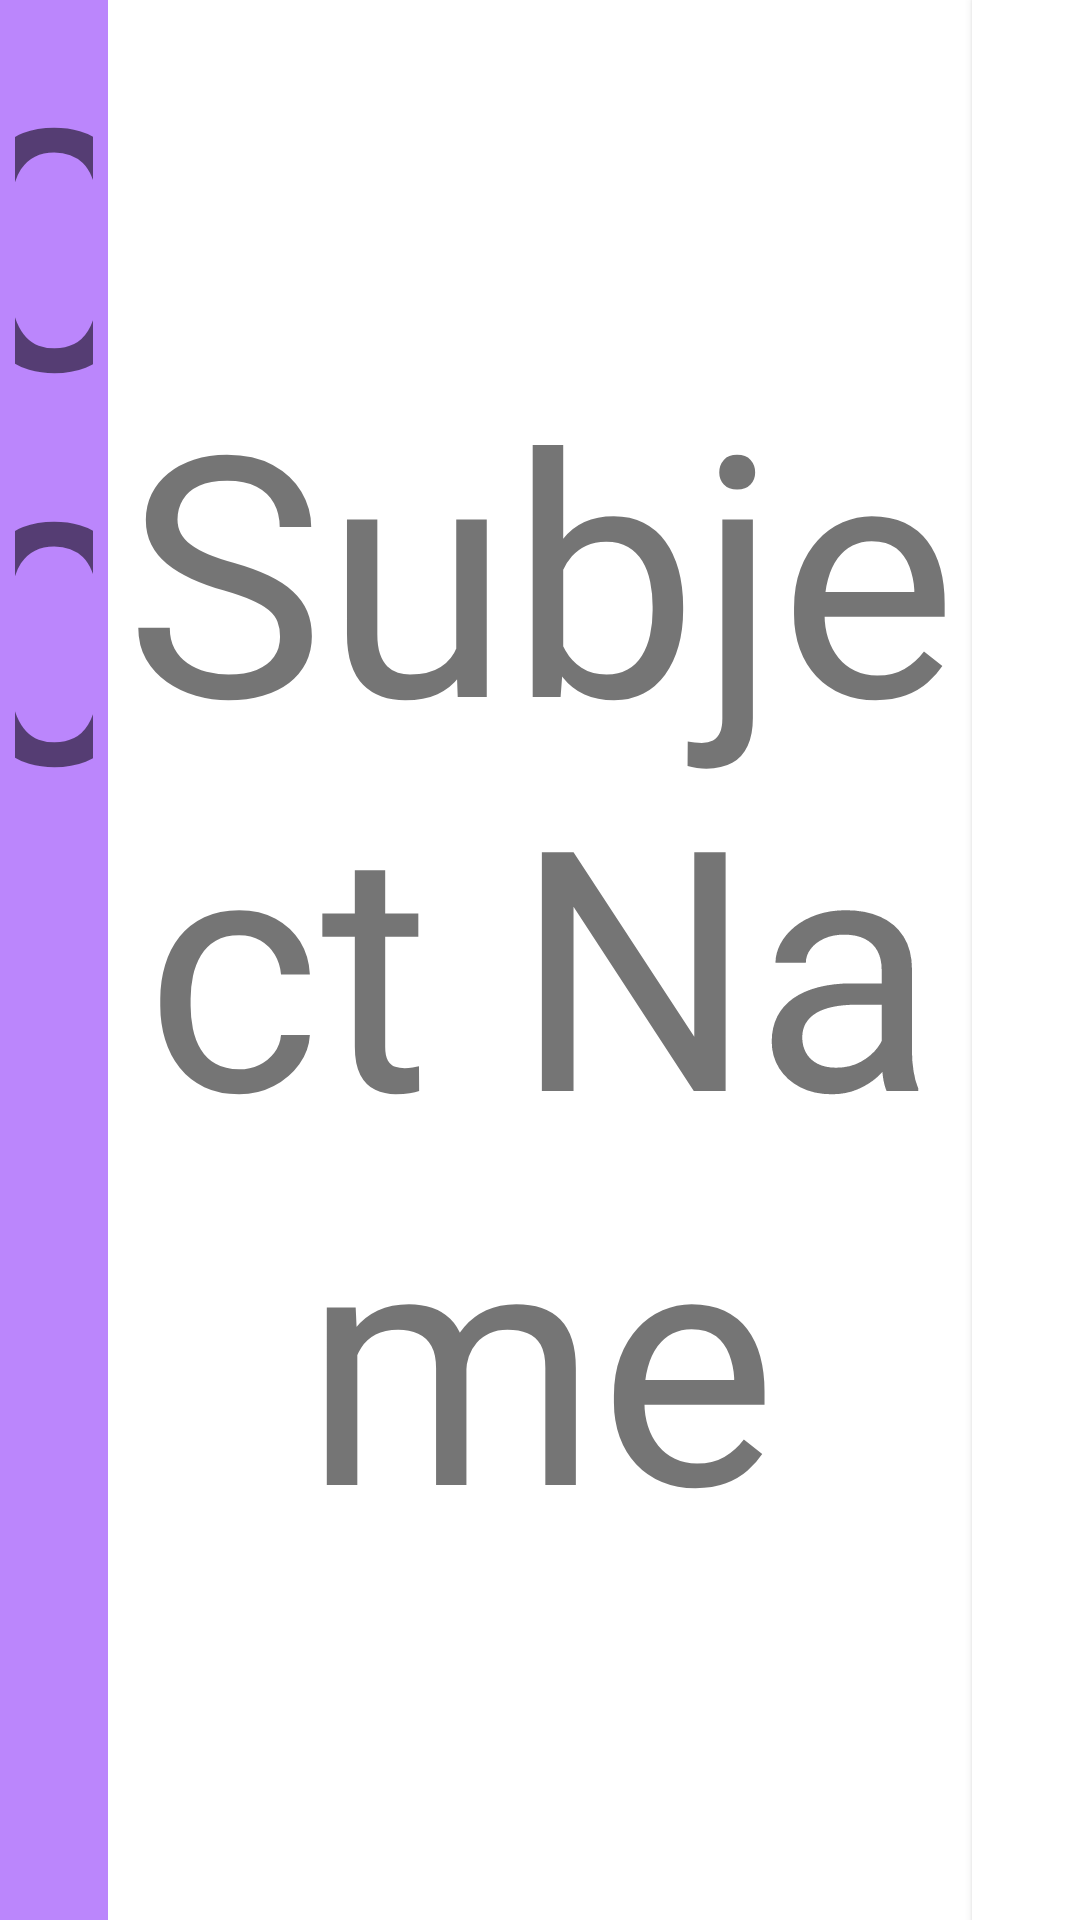

Android layout source for this screen:
<!-- AndroidManifest.xml: application theme Theme.SubjectDB -->
<!-- res/layout/subject_list_item.xml -->
<androidx.constraintlayout.widget.ConstraintLayout xmlns:android="http://schemas.android.com/apk/res/android"
    xmlns:app="http://schemas.android.com/apk/res-auto"
    xmlns:tools="http://schemas.android.com/tools"
    android:layout_width="match_parent"
    android:layout_height="36dp">

    <TextView
        android:id="@+id/listIdText"
        android:layout_width="36dp"
        android:layout_height="match_parent"
        android:autoSizeTextType="uniform"
        android:background="@color/purple_200"
        android:padding="5dp"
        android:text="00"
        android:textAlignment="center"
        app:layout_constraintBottom_toBottomOf="parent"
        app:layout_constraintStart_toStartOf="parent"
        app:layout_constraintTop_toTopOf="parent" />

    <TextView
        android:id="@+id/listNameText"
        android:layout_width="0dp"
        android:layout_height="match_parent"
        android:autoSizeTextType="uniform"
        android:gravity="center"
        android:padding="5dp"
        android:text="Subject Name"
        android:textAlignment="gravity"
        app:layout_constraintBottom_toBottomOf="parent"
        app:layout_constraintEnd_toStartOf="@+id/listEditButton"
        app:layout_constraintStart_toEndOf="@+id/listIdText"
        app:layout_constraintTop_toTopOf="parent"
        app:layout_constraintVertical_bias="0.0" />

    <Button
        android:id="@+id/listEditButton"
        android:layout_width="36dp"
        android:layout_height="match_parent"
        android:layout_margin="0dp"
        android:autoSizeTextType="uniform"
        android:background="#FFFFFF"
        app:icon="@android:drawable/ic_menu_edit"
        app:iconGravity="textTop"
        app:iconSize="20dp"
        app:iconTint="@color/white"
        app:iconTintMode="multiply"
        app:layout_constraintBottom_toBottomOf="parent"
        app:layout_constraintEnd_toEndOf="parent"
        app:layout_constraintHorizontal_bias="0.992"
        app:layout_constraintStart_toEndOf="@+id/listNameText"
        app:layout_constraintTop_toTopOf="parent"
        app:layout_constraintVertical_bias="0.0" />

</androidx.constraintlayout.widget.ConstraintLayout>
<!-- resources referenced by this layout -->
<resources>
  <style name="Theme.SubjectDB" parent="Theme.MaterialComponents.DayNight.DarkActionBar">
          
          <item name="colorPrimary">@color/purple_500</item>
          <item name="colorPrimaryVariant">@color/purple_700</item>
          <item name="colorOnPrimary">@color/white</item>
          
          <item name="colorSecondary">@color/teal_200</item>
          <item name="colorSecondaryVariant">@color/teal_700</item>
          <item name="colorOnSecondary">@color/black</item>
          
          <item name="android:statusBarColor">?attr/colorPrimaryVariant</item>
          
      </style>
  <!-- not gathered from this repository: default colours our renderer supplied (Android Studio template values) -->
  <color name="purple_200">#FFBB86FC</color>
  <color name="purple_500">#FF6200EE</color>
  <color name="purple_700">#FF3700B3</color>
  <color name="teal_200">#FF03DAC5</color>
  <color name="teal_700">#FF018786</color>
  <color name="black">#FF000000</color>
  <color name="white">#FFFFFFFF</color>
</resources>
